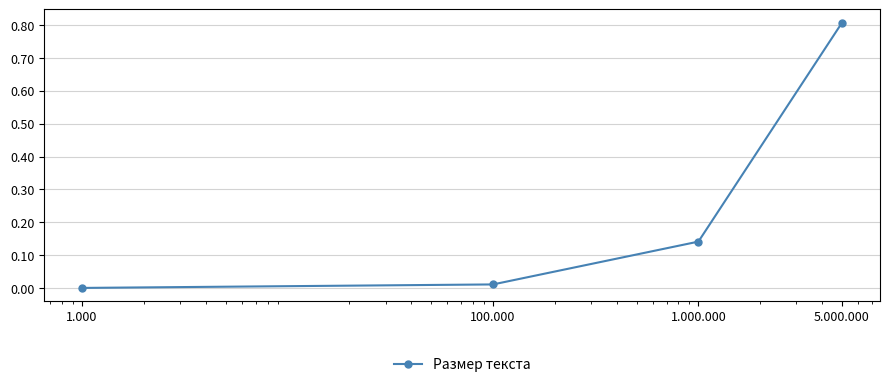

The matplotlib source for this figure:
import time
import random
import string
import matplotlib.pyplot as plt
import matplotlib.ticker as ticker

def compute_prefix(p):
    m = len(p)
    pi = [0] * m
    k = 0
    for i in range(1, m):
        while k > 0 and p[k] != p[i]:
            k = pi[k - 1]
        if p[k] == p[i]:
            k += 1
        pi[i] = k
    return pi

def kmp_search(p, t):
    m, n = len(p), len(t)
    pi = compute_prefix(p)
    results = []
    k = 0
    for i in range(n):
        while k > 0 and p[k] != t[i]:
            k = pi[k - 1]
        if p[k] == t[i]:
            k += 1
        if k == m:
            results.append(i - m + 1)
            k = pi[k - 1]
    return results

text_sizes = [1000, 100000, 1000000, 5000000]
pattern_size = 100
chars = string.ascii_lowercase[:4]

print("Running benchmarks...")
times = []
for tsize in text_sizes:
    t = "".join(random.choices(chars, k=tsize))
    p = "".join(random.choices(chars, k=min(pattern_size, tsize)))
    start = time.time()
    kmp_search(p, t)
    elapsed = time.time() - start
    times.append(elapsed)
    print("Text size: " + str(tsize) + " | Time: " + str(round(elapsed, 6)) + "s")

fig, ax = plt.subplots(figsize=(9, 4))

ax.plot(text_sizes, times, marker="o", color="steelblue",
        linewidth=1.5, markersize=5, label="Размер текста")

ax.set_xscale("log")
ax.set_xticks(text_sizes)
ax.get_xaxis().set_major_formatter(
    ticker.FuncFormatter(lambda x, _: "{:,}".format(int(x)).replace(",", "."))
)

ax.yaxis.set_major_formatter(ticker.FormatStrFormatter("%.2f"))
ax.yaxis.grid(True, color="lightgrey", linewidth=0.8)
ax.set_axisbelow(True)

ax.legend(loc="upper center", bbox_to_anchor=(0.5, -0.15), frameon=False)

for spine in ax.spines.values():
    spine.set_visible(True)
    spine.set_color("black")
    spine.set_linewidth(0.8)

ax.tick_params(axis="both", labelsize=9)

plt.tight_layout()
plt.savefig("graph.png", dpi=150, bbox_inches="tight")
plt.show()
print("Graph saved as graph.png")
